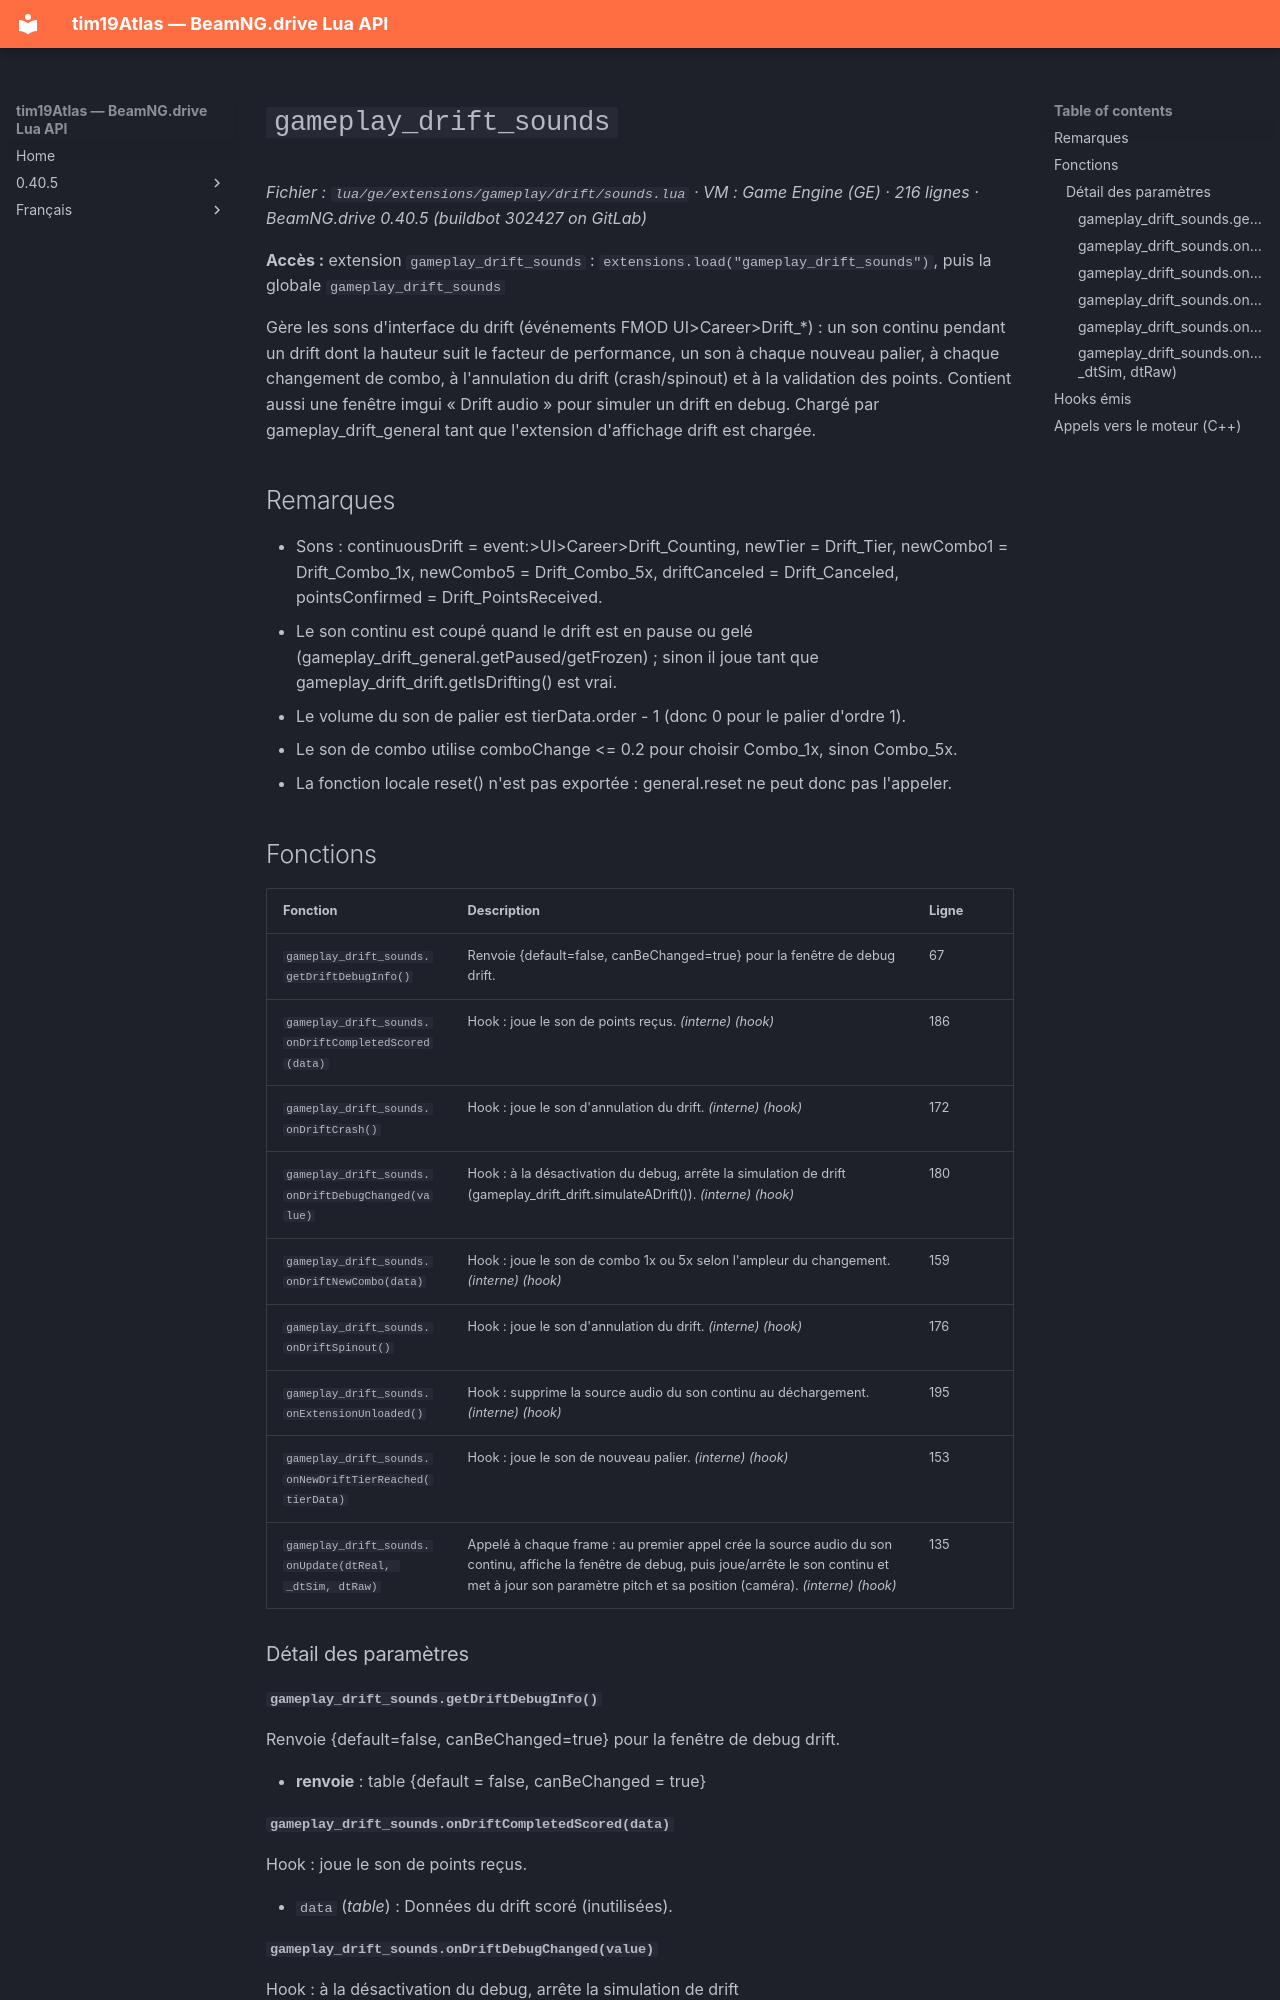

repository: Tim0219800/beamng-lua-atlas · page: fr/0.40.5/ge/extensions/gameplay/drift/sounds.html · generator: mkdocs

# `gameplay_drift_sounds`

*Fichier : `lua/ge/extensions/gameplay/drift/sounds.lua` · VM : Game Engine (GE) · 216 lignes · BeamNG.drive 0.40.5 (buildbot 302427 on GitLab)*

**Accès :** extension `gameplay_drift_sounds` : `extensions.load("gameplay_drift_sounds")`, puis la globale `gameplay_drift_sounds`

Gère les sons d'interface du drift (événements FMOD UI>Career>Drift_*) : un son continu pendant un drift dont la hauteur suit le facteur de performance, un son à chaque nouveau palier, à chaque changement de combo, à l'annulation du drift (crash/spinout) et à la validation des points. Contient aussi une fenêtre imgui « Drift audio » pour simuler un drift en debug. Chargé par gameplay_drift_general tant que l'extension d'affichage drift est chargée.

## Remarques

- Sons : continuousDrift = event:>UI>Career>Drift_Counting, newTier = Drift_Tier, newCombo1 = Drift_Combo_1x, newCombo5 = Drift_Combo_5x, driftCanceled = Drift_Canceled, pointsConfirmed = Drift_PointsReceived.
- Le son continu est coupé quand le drift est en pause ou gelé (gameplay_drift_general.getPaused/getFrozen) ; sinon il joue tant que gameplay_drift_drift.getIsDrifting() est vrai.
- Le volume du son de palier est tierData.order - 1 (donc 0 pour le palier d'ordre 1).
- Le son de combo utilise comboChange <= 0.2 pour choisir Combo_1x, sinon Combo_5x.
- La fonction locale reset() n'est pas exportée : general.reset ne peut donc pas l'appeler.

## Fonctions

| Fonction | Description | Ligne |
|---|---|---|
| `gameplay_drift_sounds.getDriftDebugInfo()` | Renvoie {default=false, canBeChanged=true} pour la fenêtre de debug drift. | 67 |
| `gameplay_drift_sounds.onDriftCompletedScored(data)` | Hook : joue le son de points reçus. *(interne)* *(hook)* | 186 |
| `gameplay_drift_sounds.onDriftCrash()` | Hook : joue le son d'annulation du drift. *(interne)* *(hook)* | 172 |
| `gameplay_drift_sounds.onDriftDebugChanged(value)` | Hook : à la désactivation du debug, arrête la simulation de drift (gameplay_drift_drift.simulateADrift()). *(interne)* *(hook)* | 180 |
| `gameplay_drift_sounds.onDriftNewCombo(data)` | Hook : joue le son de combo 1x ou 5x selon l'ampleur du changement. *(interne)* *(hook)* | 159 |
| `gameplay_drift_sounds.onDriftSpinout()` | Hook : joue le son d'annulation du drift. *(interne)* *(hook)* | 176 |
| `gameplay_drift_sounds.onExtensionUnloaded()` | Hook : supprime la source audio du son continu au déchargement. *(interne)* *(hook)* | 195 |
| `gameplay_drift_sounds.onNewDriftTierReached(tierData)` | Hook : joue le son de nouveau palier. *(interne)* *(hook)* | 153 |
| `gameplay_drift_sounds.onUpdate(dtReal, _dtSim, dtRaw)` | Appelé à chaque frame : au premier appel crée la source audio du son continu, affiche la fenêtre de debug, puis joue/arrête le son continu et met à jour son paramètre pitch et sa position (caméra). *(interne)* *(hook)* | 135 |

### Détail des paramètres
